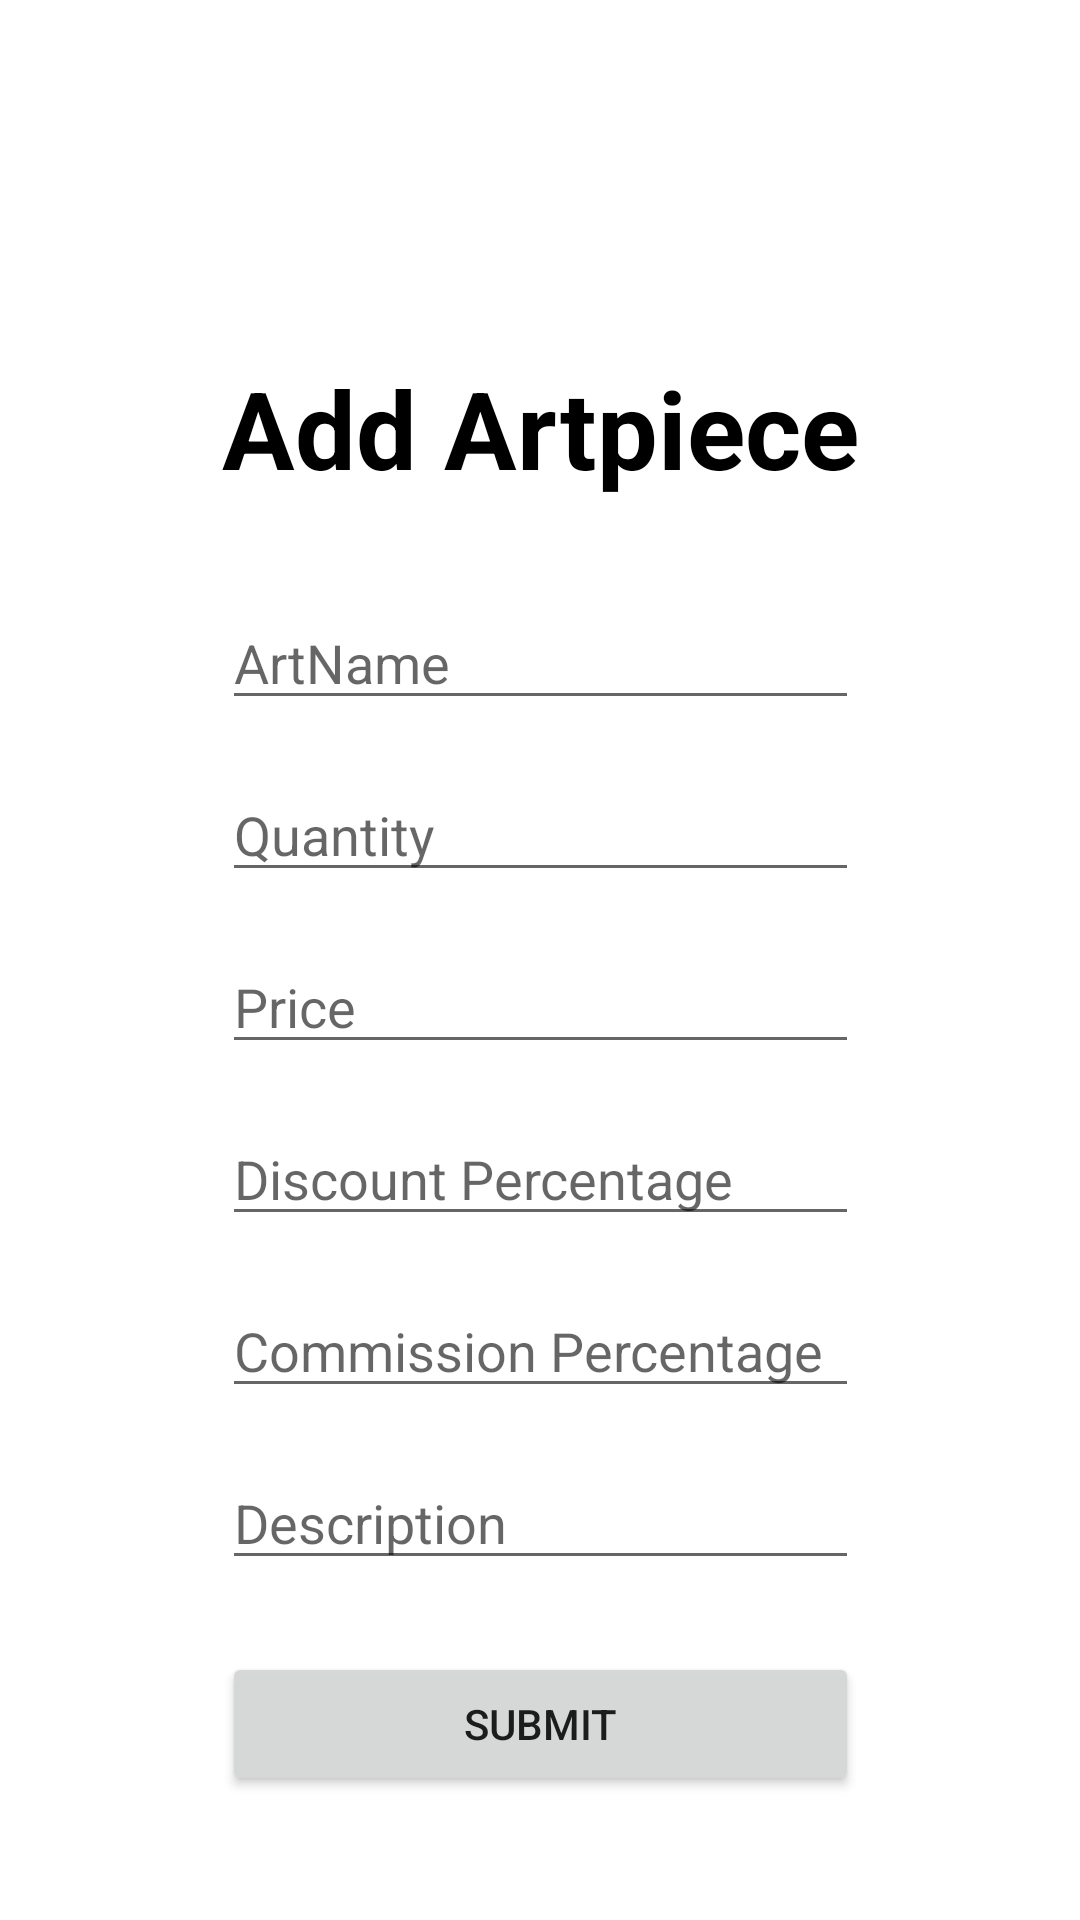

Produce the Android XML layout that renders to this screen, including the resource entries it uses.
<!-- AndroidManifest.xml: application theme Theme.GallerySystemAndroid -->
<!-- res/layout/activity_artist_add_artpiece.xml -->
<?xml version="1.0" encoding="utf-8"?>
<androidx.constraintlayout.widget.ConstraintLayout
    xmlns:android="http://schemas.android.com/apk/res/android"
    xmlns:app="http://schemas.android.com/apk/res-auto"
    xmlns:tools="http://schemas.android.com/tools"
    android:id="@+id/logo"
    android:layout_width="match_parent"
    android:layout_height="match_parent">


    <TextView
        android:id="@+id/textView2"
        android:layout_width="wrap_content"
        android:layout_height="wrap_content"
        android:text="Add Artpiece"
        android:textColor="#000000"
        android:textSize="36sp"
        android:textStyle="bold"
        app:layout_constraintBottom_toBottomOf="parent"
        app:layout_constraintEnd_toEndOf="parent"
        app:layout_constraintStart_toStartOf="parent"
        app:layout_constraintTop_toTopOf="parent"
        app:layout_constraintVertical_bias="0.19999999" />

    <EditText
        android:id="@+id/artName"
        android:layout_width="0dp"
        android:layout_height="wrap_content"
        android:layout_marginTop="32dp"
        android:ems="10"
        android:hint="ArtName"
        app:layout_constraintEnd_toEndOf="@+id/textView2"
        app:layout_constraintStart_toStartOf="@+id/textView2"
        app:layout_constraintTop_toBottomOf="@+id/textView2" />

    <EditText
        android:id="@+id/quantity"
        android:layout_width="0dp"
        android:layout_height="wrap_content"
        android:layout_marginTop="16dp"
        android:ems="10"
        android:hint="Quantity"
        android:inputType="number"
        app:layout_constraintEnd_toEndOf="@+id/artName"
        app:layout_constraintHorizontal_bias="0.0"
        app:layout_constraintStart_toStartOf="@+id/artName"
        app:layout_constraintTop_toBottomOf="@+id/artName" />

    <EditText
        android:id="@+id/price"
        android:layout_width="0dp"
        android:layout_height="wrap_content"
        android:layout_marginTop="16dp"
        android:ems="10"
        android:hint="Price"
        android:inputType="number|numberDecimal"
        app:layout_constraintEnd_toEndOf="@+id/quantity"
        app:layout_constraintStart_toStartOf="@+id/quantity"
        app:layout_constraintTop_toBottomOf="@+id/quantity" />

    <EditText
        android:id="@+id/discountPercentage"
        android:layout_width="0dp"
        android:layout_height="wrap_content"
        android:layout_marginTop="16dp"
        android:ems="10"
        android:hint="Discount Percentage"
        android:inputType="numberDecimal"
        app:layout_constraintEnd_toEndOf="@+id/price"
        app:layout_constraintStart_toStartOf="@+id/price"
        app:layout_constraintTop_toBottomOf="@+id/price" />

    <EditText
        android:id="@+id/commissionPercentage"
        android:layout_width="0dp"
        android:layout_height="wrap_content"
        android:layout_marginTop="16dp"
        android:ems="10"
        android:hint="Commission Percentage"
        android:inputType="numberDecimal"
        app:layout_constraintEnd_toEndOf="@+id/discountPercentage"
        app:layout_constraintStart_toStartOf="@+id/discountPercentage"
        app:layout_constraintTop_toBottomOf="@+id/discountPercentage" />

    <EditText
        android:id="@+id/description"
        android:layout_width="0dp"
        android:layout_height="wrap_content"
        android:layout_marginTop="16dp"
        android:ems="10"
        android:hint="Description"
        app:layout_constraintEnd_toEndOf="@+id/commissionPercentage"
        app:layout_constraintStart_toStartOf="@+id/commissionPercentage"
        app:layout_constraintTop_toBottomOf="@+id/commissionPercentage" />

    <Button
        android:id="@+id/button"
        android:layout_width="0dp"
        android:layout_height="wrap_content"
        android:layout_marginTop="24dp"
        android:text="Submit"
        android:onClick="artpieceSubmit"
        app:layout_constraintEnd_toEndOf="@+id/description"
        app:layout_constraintStart_toStartOf="@+id/description"
        app:layout_constraintTop_toBottomOf="@+id/description" />


</androidx.constraintlayout.widget.ConstraintLayout>
<!-- resources referenced by this layout -->
<resources>
  <style name="Theme.GallerySystemAndroid" parent="Theme.MaterialComponents.DayNight.DarkActionBar">
          
          
          
          <item name="colorOnPrimary">@color/white</item>
          
          <item name="colorSecondary">@color/teal_200</item>
          <item name="colorSecondaryVariant">@color/teal_700</item>
          <item name="colorOnSecondary">@color/black</item>
          
          <item name="android:statusBarColor" tools:targetApi="l">?attr/colorPrimaryVariant</item>
          
      </style>
  <!-- not gathered from this repository: default colours our renderer supplied (Android Studio template values) -->
  <color name="teal_200">#FF03DAC5</color>
  <color name="teal_700">#FF018786</color>
  <color name="black">#FF000000</color>
  <color name="white">#FFFFFFFF</color>
</resources>
